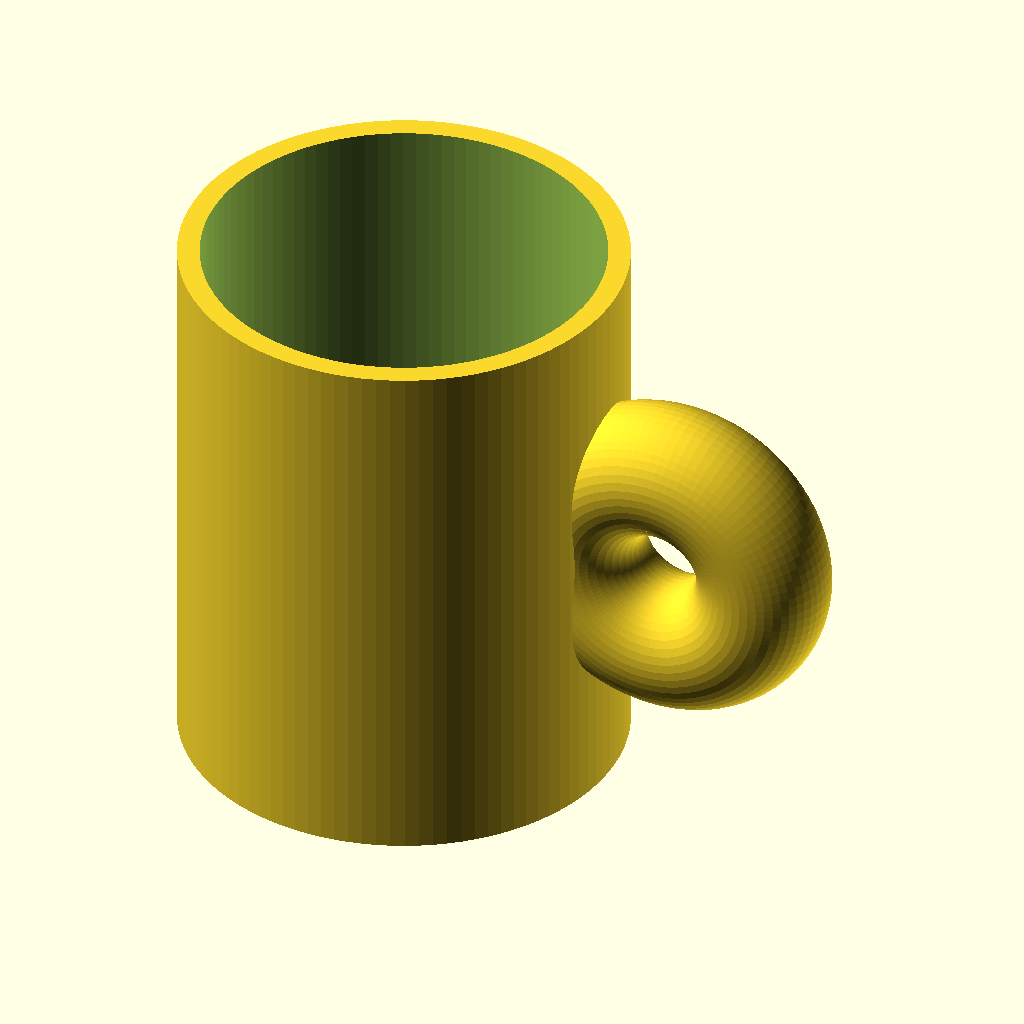
Cell 1: rendered with the file's own defaults.
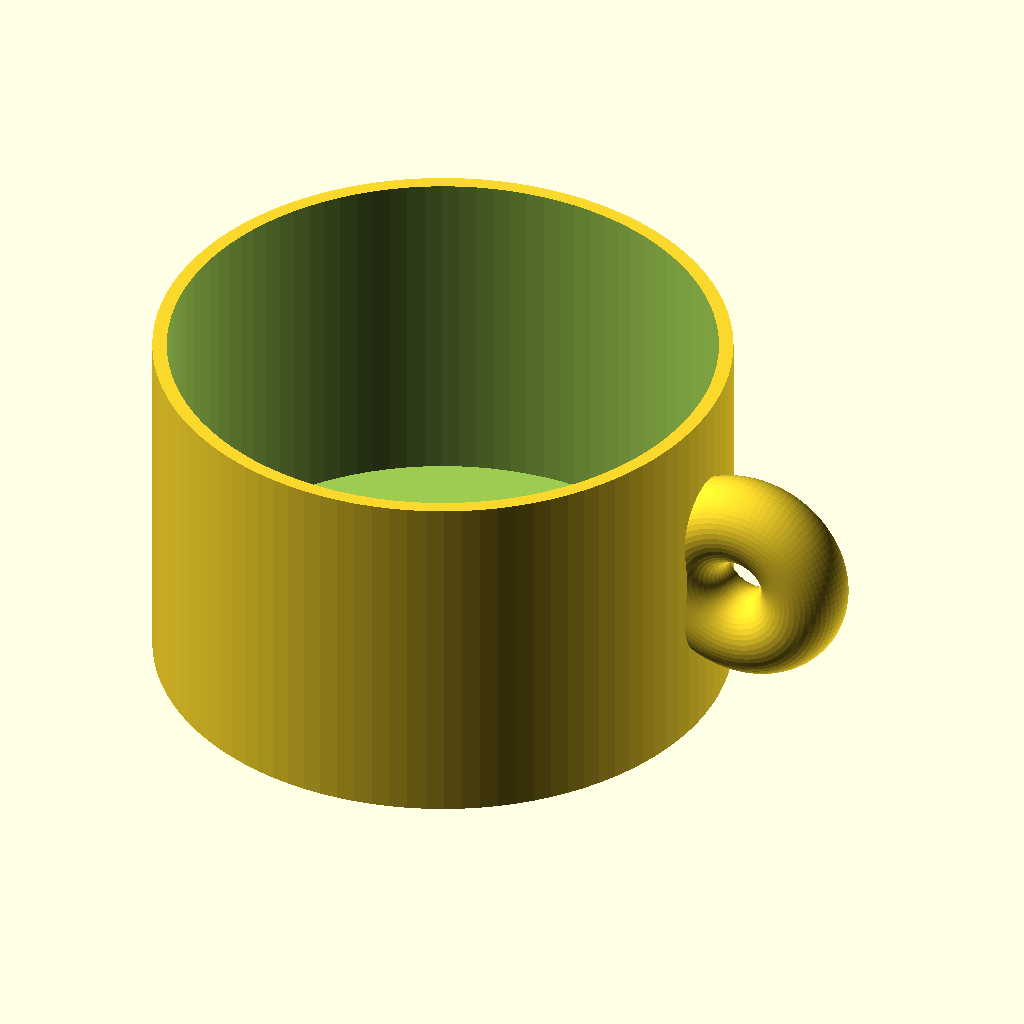
Cell 2: outer_diameter = 160 (everything else at default).
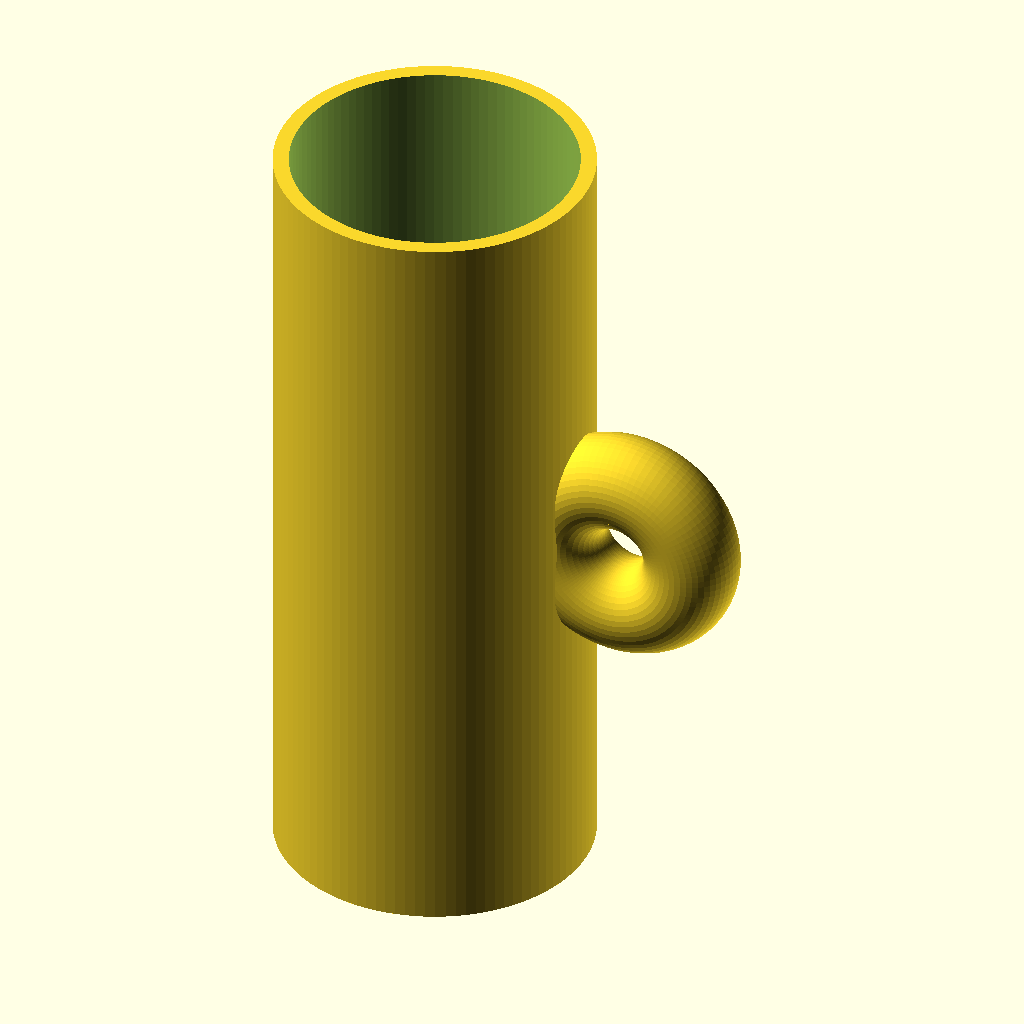
Cell 3 — height set to 200, the other parameters unchanged.
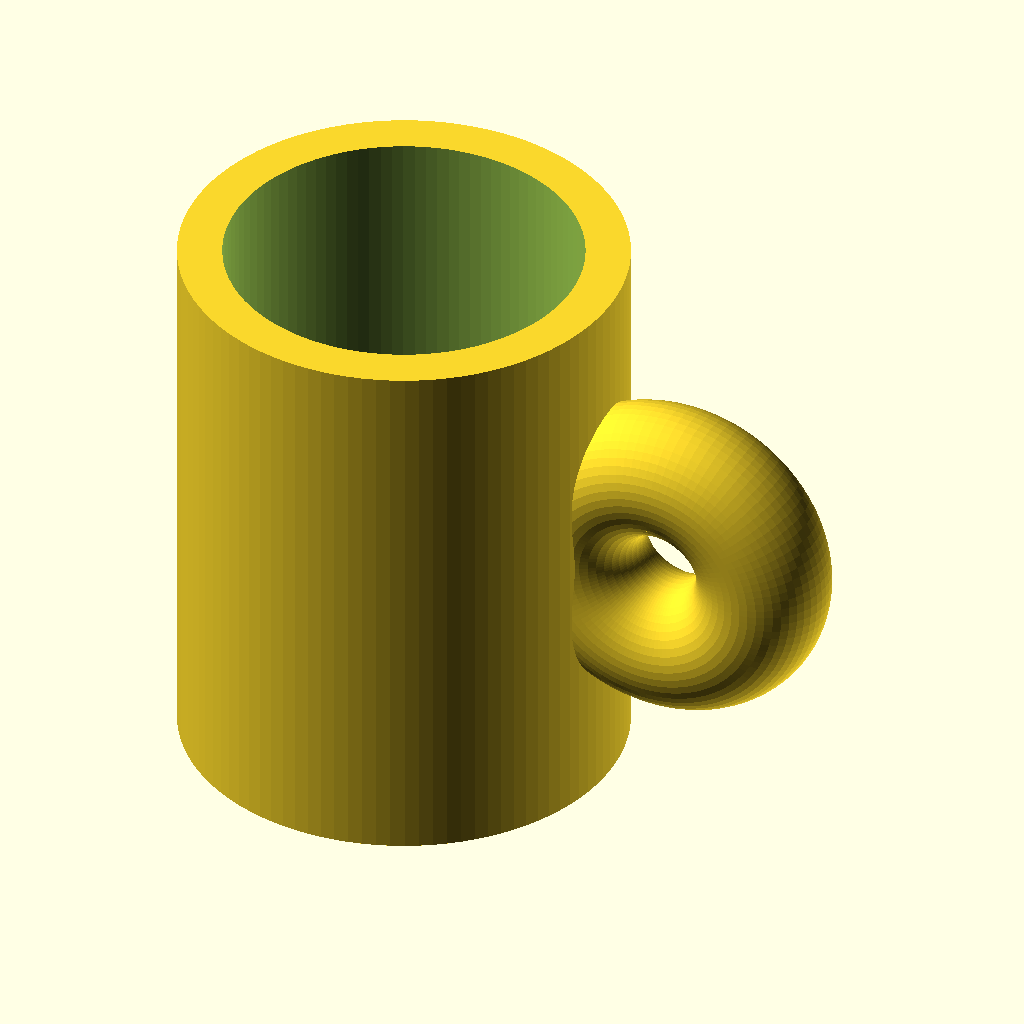
Cell 4 — wall_thickness set to 8, the other parameters unchanged.
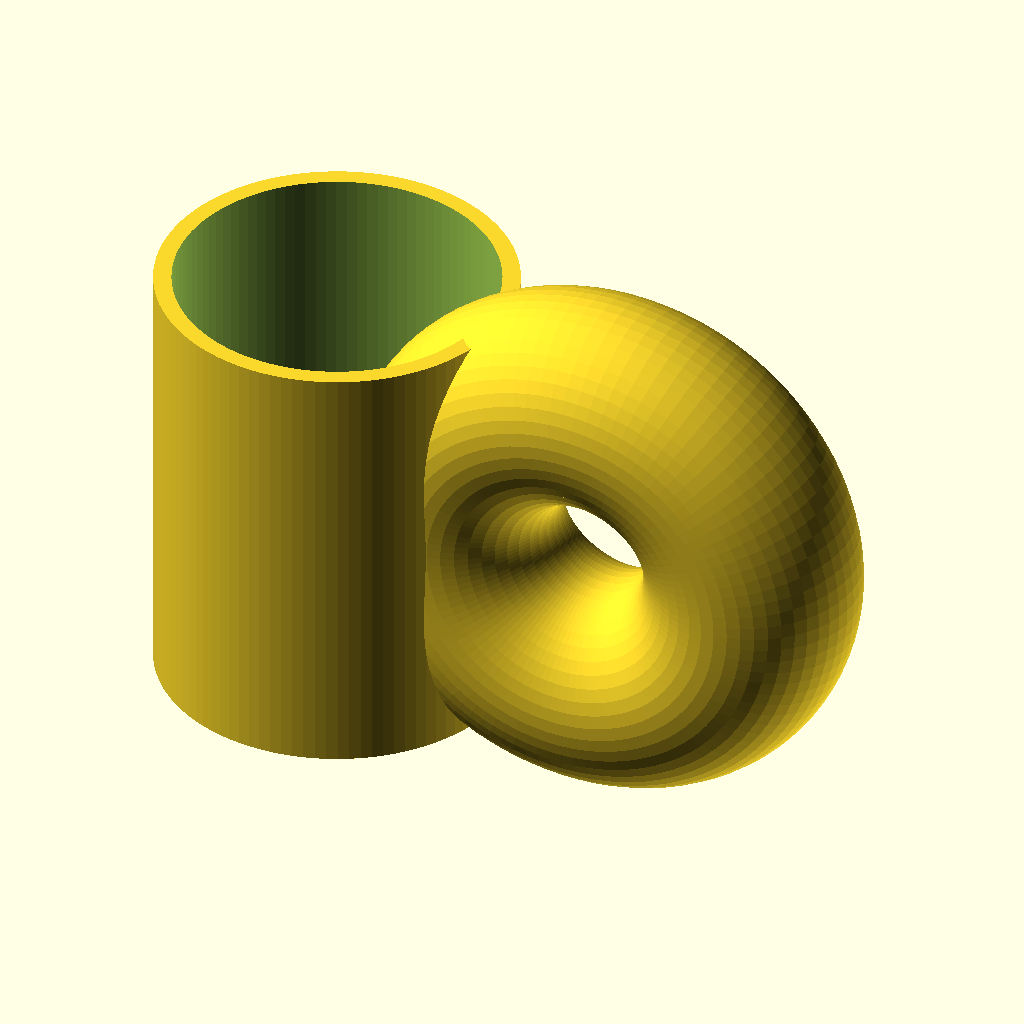
Cell 5 — handle_radius set to 24, the other parameters unchanged.
The same orthographic view direction (rotation 55°, 0°, 25°; colour scheme Cornfield) for every cell, with the view re-fitted per cell, so scale and position can differ between cells.
Source of the model, results/tier-1-mug/bare_claude-opus-4-0-b8885384801d-2026-04-26T18-27-14-907Z/final.scad:
// マグカップのパラメータ
outer_diameter = 80;
outer_radius = outer_diameter / 2;
height = 100;
wall_thickness = 4;
bottom_thickness = 6;
handle_radius = 12;

// マグカップ本体
difference() {
    // 外側の円柱
    cylinder(h = height, r = outer_radius, $fn = 100);
    
    // 内側をくり抜く
    translate([0, 0, bottom_thickness])
        cylinder(h = height - bottom_thickness + 1, r = outer_radius - wall_thickness, $fn = 100);
}

// 取手
translate([outer_radius + handle_radius, 0, height / 2]) {
    rotate([90, 0, 0]) {
        difference() {
            // 外側のトーラス
            rotate_extrude($fn = 100)
                translate([handle_radius * 1.5, 0, 0])
                    circle(r = handle_radius, $fn = 50);
            
            // 内側をくり抜く
            rotate_extrude($fn = 100)
                translate([handle_radius * 1.5, 0, 0])
                    circle(r = handle_radius - wall_thickness, $fn = 50);
        }
    }
}
Customizer parameters (derived from the source; name, type, default, range or options):
outer_diameter: number, default 80
height: number, default 100
wall_thickness: number, default 4
bottom_thickness: number, default 6
handle_radius: number, default 12
